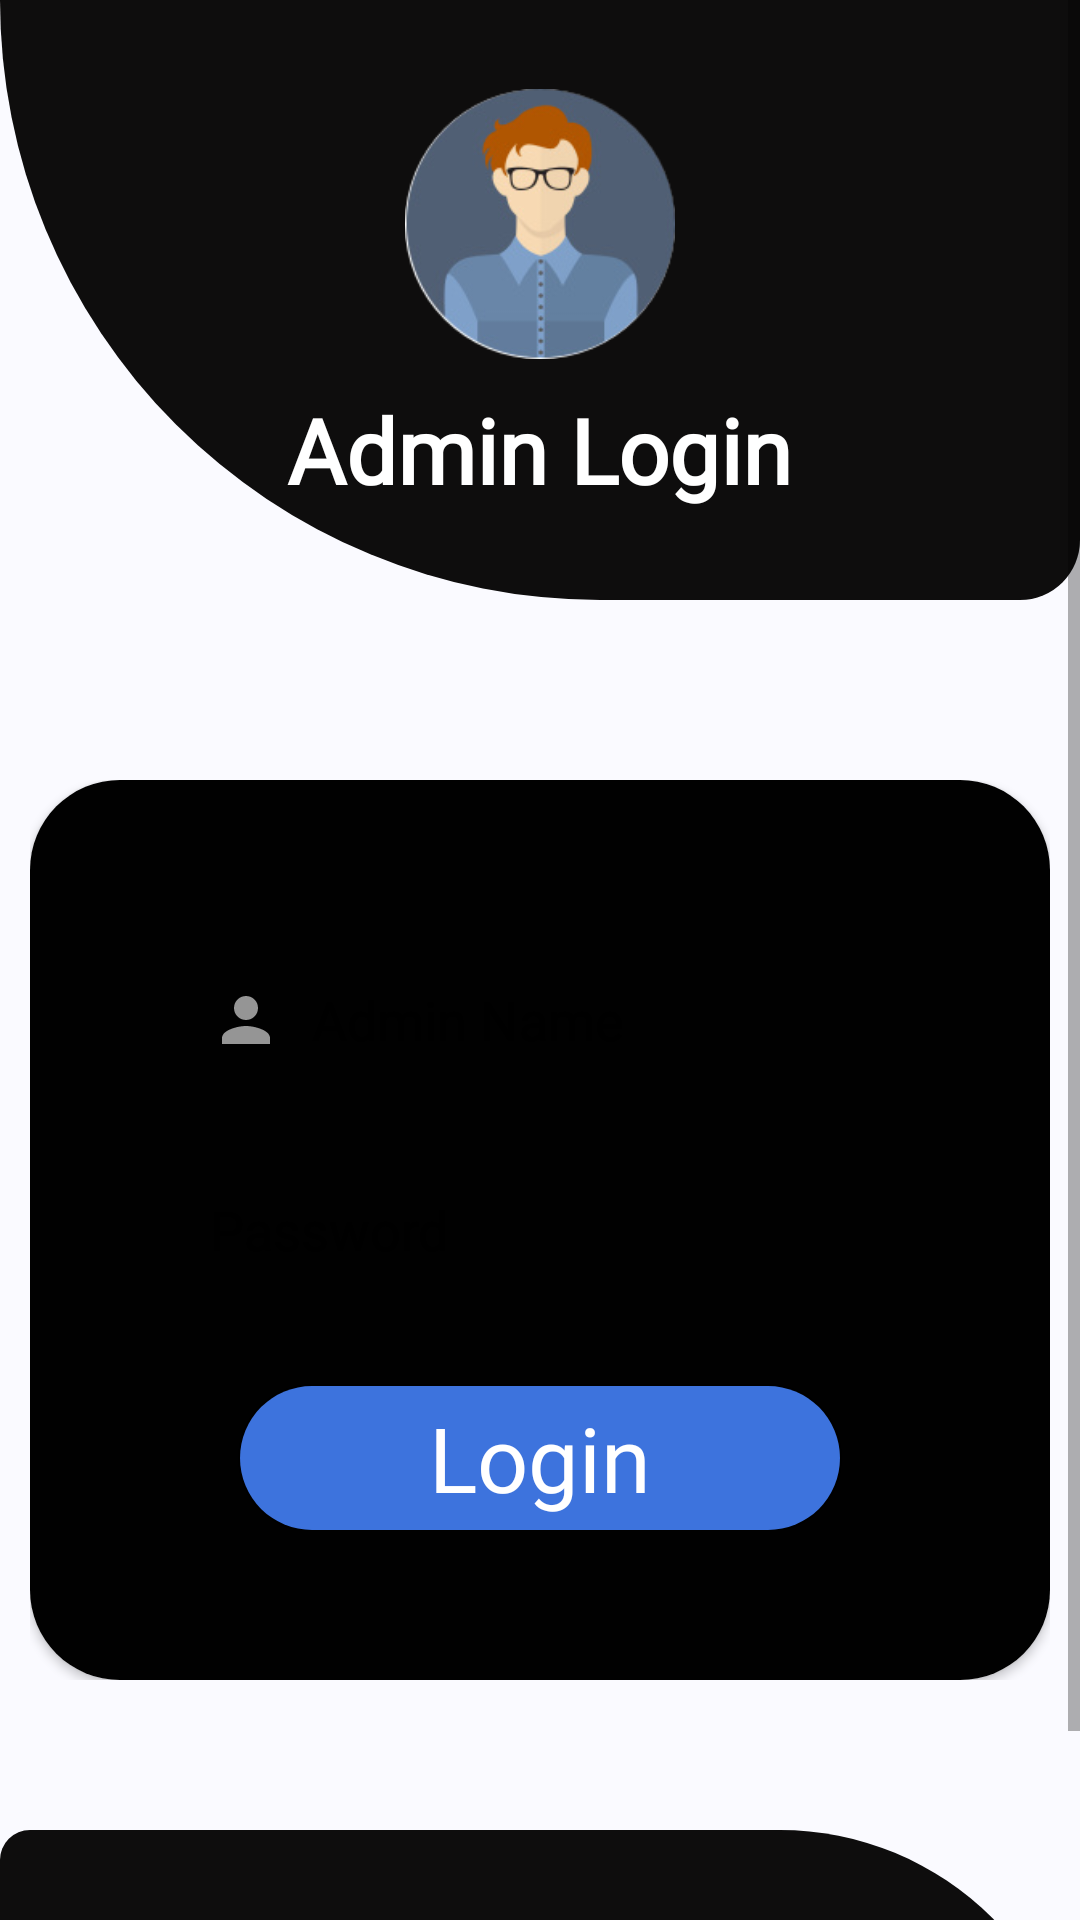

Produce the Android XML layout that renders to this screen, including the resource entries it uses.
<!-- AndroidManifest.xml: application theme AppTheme -->
<!-- res/layout/activity_admin_login.xml -->
<?xml version="1.0" encoding="utf-8"?>
<RelativeLayout xmlns:android="http://schemas.android.com/apk/res/android"
    xmlns:tools="http://schemas.android.com/tools"
    android:layout_width="match_parent"
    android:layout_height="match_parent"
    xmlns:app="http://schemas.android.com/apk/res-auto"
    android:background="#FAFAFF"
    tools:context=".adminlogin">
        <ScrollView
        android:layout_width="fill_parent"
        android:layout_height="fill_parent"
        android:layout_alignParentLeft="true"
        android:layout_alignParentTop="true">

        <LinearLayout
            android:layout_width="fill_parent"
            android:layout_height="fill_parent"
            android:orientation="vertical">

            <RelativeLayout
                android:layout_width="fill_parent"
                android:layout_height="fill_parent">

                <LinearLayout
                    android:layout_width="match_parent"
                    android:layout_height="200dp"
                    android:orientation="vertical"
                    android:gravity="center"
                    android:background="@drawable/rectangle">

                    <ImageView
                        android:layout_width="90dp"
                        android:layout_height="90dp"
                        android:background="@drawable/admin"
                        />

                    <TextView
                        android:layout_width="wrap_content"
                        android:layout_height="wrap_content"
                        android:layout_gravity="center"
                        android:layout_marginTop="10dp"
                        android:fontFamily="@font/comfortaa"
                        android:text="Admin Login"
                        android:textColor="#fff"
                        android:textSize="30sp"
                        android:textStyle="bold" />

                </LinearLayout>
                <RelativeLayout
                    android:id="@+id/relativelayot"
                    android:layout_width="match_parent"
                    android:layout_height="300dp"
                    android:layout_marginLeft="10dp"
                    android:layout_marginTop="260dp"
                    android:layout_marginRight="10dp"
                    android:orientation="vertical">

                    <androidx.cardview.widget.CardView
                        android:layout_width="match_parent"
                        android:layout_height="match_parent"
                        app:cardCornerRadius="30dp"
                        >

                        <RelativeLayout
                            android:layout_width="match_parent"
                            android:layout_height="match_parent"
                            android:background="#010101"
                            android:padding="50dp">
                            <EditText
                                android:layout_centerHorizontal="true"
                                android:id="@+id/adminEditText"
                                android:layout_width="260dp"
                               android:fontFamily="@font/comfortaa"
                                android:textColor="#252529"
                                android:layout_height="60dp"
                                android:background="@drawable/inputs"
                                android:drawableLeft="@drawable/ic_person_black_24dp"
                                android:drawablePadding="10dp"
                                android:hint="Admin Name"
                                android:inputType="text"
                                android:padding="10dp"
                                android:importantForAutofill="no" />

                            <EditText
                                android:id="@+id/adminPasswordEditText"
                                android:layout_width="260dp"
                                android:layout_height="60dp"
                                android:textColor="#252529"
                                android:fontFamily="@font/comfortaa"
                                android:layout_marginTop="10dp"
                                android:background="@drawable/inputs"
                                android:drawableLeft="@drawable/ic_lock"
                                android:drawablePadding="10dp"
                                android:layout_below="@id/adminEditText"
                                android:hint="Password"
                                android:layout_centerHorizontal="true"
                                android:inputType="textPassword"
                                android:padding="10dp" />

                            <Button
                                android:id="@+id/login"
                                android:layout_width="200dp"
                                android:layout_height="50dp"
                                android:layout_below="@id/adminPasswordEditText"
                                android:layout_centerHorizontal="true"
                                android:layout_marginTop="22dp"
                                android:background="@drawable/button1"
                                android:fontFamily="@font/comfortaa"
                                android:text="Login"
                                android:textAllCaps="false"
                                android:textColor="#fff"
                                android:textSize="30sp" />

                        </RelativeLayout>
                    </androidx.cardview.widget.CardView>
                </RelativeLayout>

                <LinearLayout
                    android:layout_width="match_parent"
                    android:layout_height="100dp"
                    android:layout_below="@id/relativelayot"
                    android:layout_alignParentBottom="true"
                    android:layout_marginTop="50dp"
                    android:background="@drawable/rectangle1">

                </LinearLayout>
            </RelativeLayout>

        </LinearLayout>

    </ScrollView>

</RelativeLayout>
<!-- resources referenced by this layout -->
<resources>
  <!-- drawable admin: png bitmap (drawable, 25254 bytes) -->
  <!-- drawable button1 (drawable) -->
  <?xml version="1.0" encoding="utf-8"?>
  <shape xmlns:android="http://schemas.android.com/apk/res/android"
  android:shape="rectangle">
  
  <solid android:color="#3D73DD"
      ></solid>
  
  
  <corners android:radius="30dp"/>
  <stroke android:color="#F3EDED"/>
  
  </shape>
  <!-- drawable ic_person_black_24dp (drawable) -->
  <vector android:height="24dp" android:tint="#959595"
      android:viewportHeight="24.0" android:viewportWidth="24.0"
      android:width="24dp" xmlns:android="http://schemas.android.com/apk/res/android">
      <path android:fillColor="#FF000000" android:pathData="M12,12c2.21,0 4,-1.79 4,-4s-1.79,-4 -4,-4 -4,1.79 -4,4 1.79,4 4,4zM12,14c-2.67,0 -8,1.34 -8,4v2h16v-2c0,-2.66 -5.33,-4 -8,-4z"/>
  </vector>
  <!-- drawable rectangle (drawable) -->
  <?xml version="1.0" encoding="utf-8"?>
  <shape xmlns:android="http://schemas.android.com/apk/res/android" android:shape="rectangle">
      <solid android:color="#0E0D0D"
          />
  
      <corners android:bottomLeftRadius="200dp" android:bottomRightRadius="20dp"/>
  </shape>
  <!-- drawable rectangle1 (drawable) -->
  <?xml version="1.0" encoding="utf-8"?>
  <shape xmlns:android="http://schemas.android.com/apk/res/android" android:shape="rectangle">
      <solid android:color="#0E0D0D"/>
      <corners android:topRightRadius="200dp" android:topLeftRadius="20dp"/>
  </shape>
  <style name="AppTheme" parent="Theme.AppCompat.Light.NoActionBar">
          
          <item name="colorPrimary">@color/colorPrimary</item>
          <item name="colorPrimaryDark">@color/colorPrimaryDark</item>
          <item name="colorAccent">@color/colorAccent</item>
          <item name="android:windowFullscreen">true</item>
      </style>
  <color name="colorPrimary">#ff5e62</color>
  <color name="colorPrimaryDark">#ff5e62</color>
  <color name="colorAccent">#ff5e62</color>
</resources>
